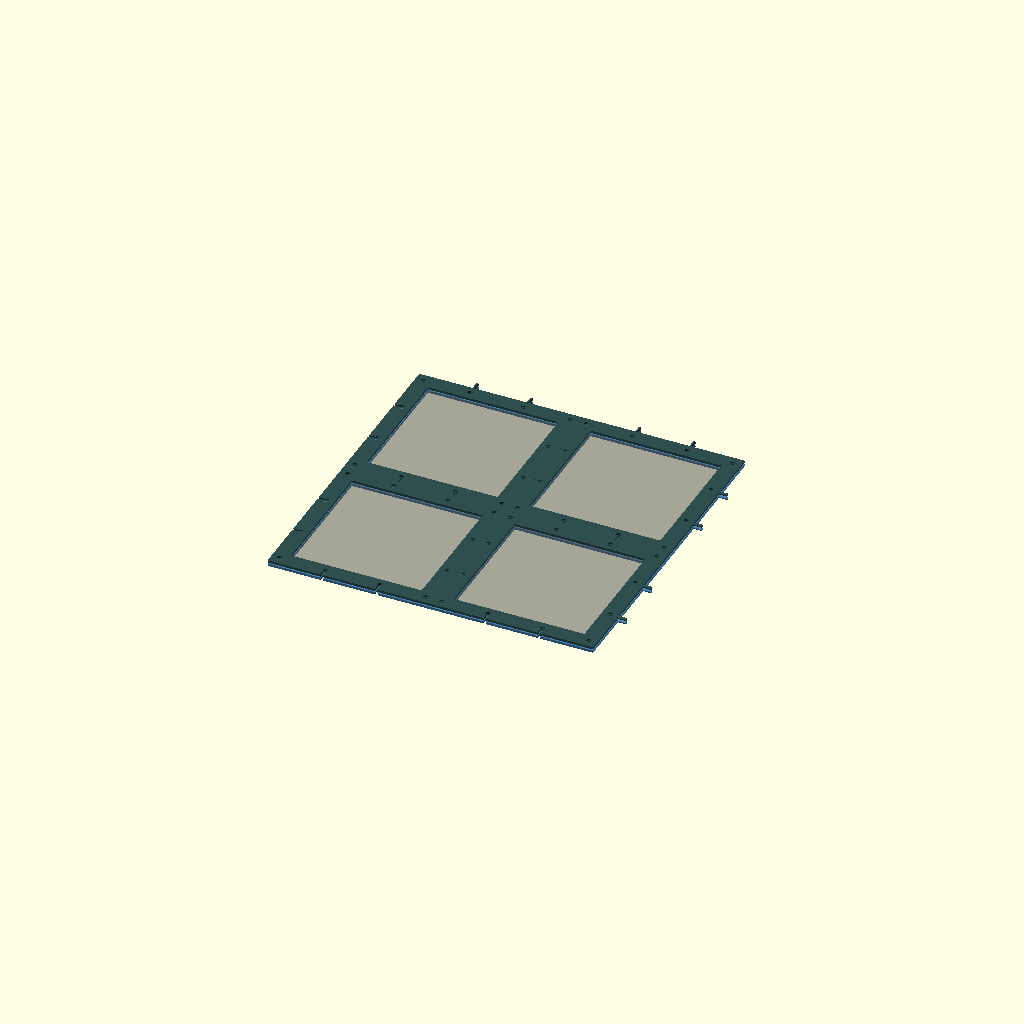
Cell 1 — every parameter at its default value.
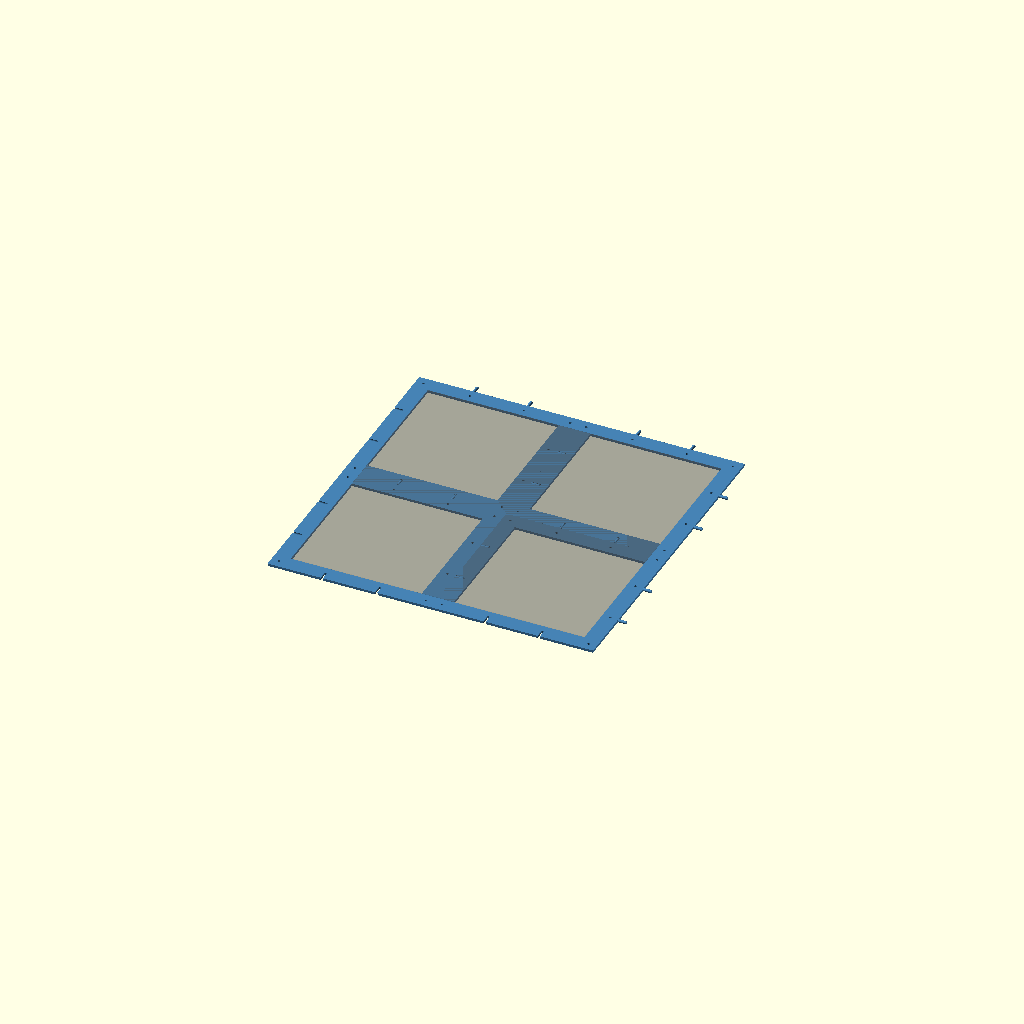
Cell 2: the same model with SHOW_TOP_FRAMES = false.
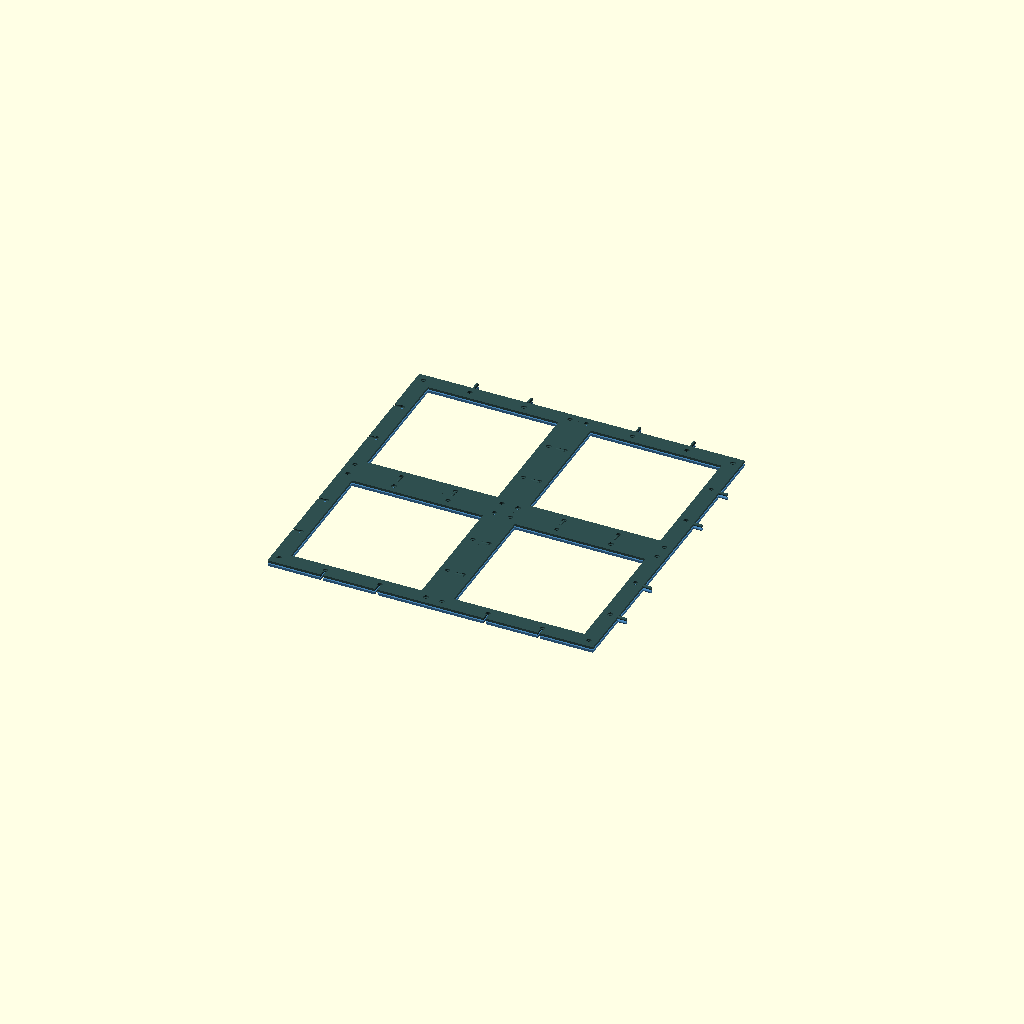
Cell 3 — SHOW_SCREEN set to false, the other parameters unchanged.
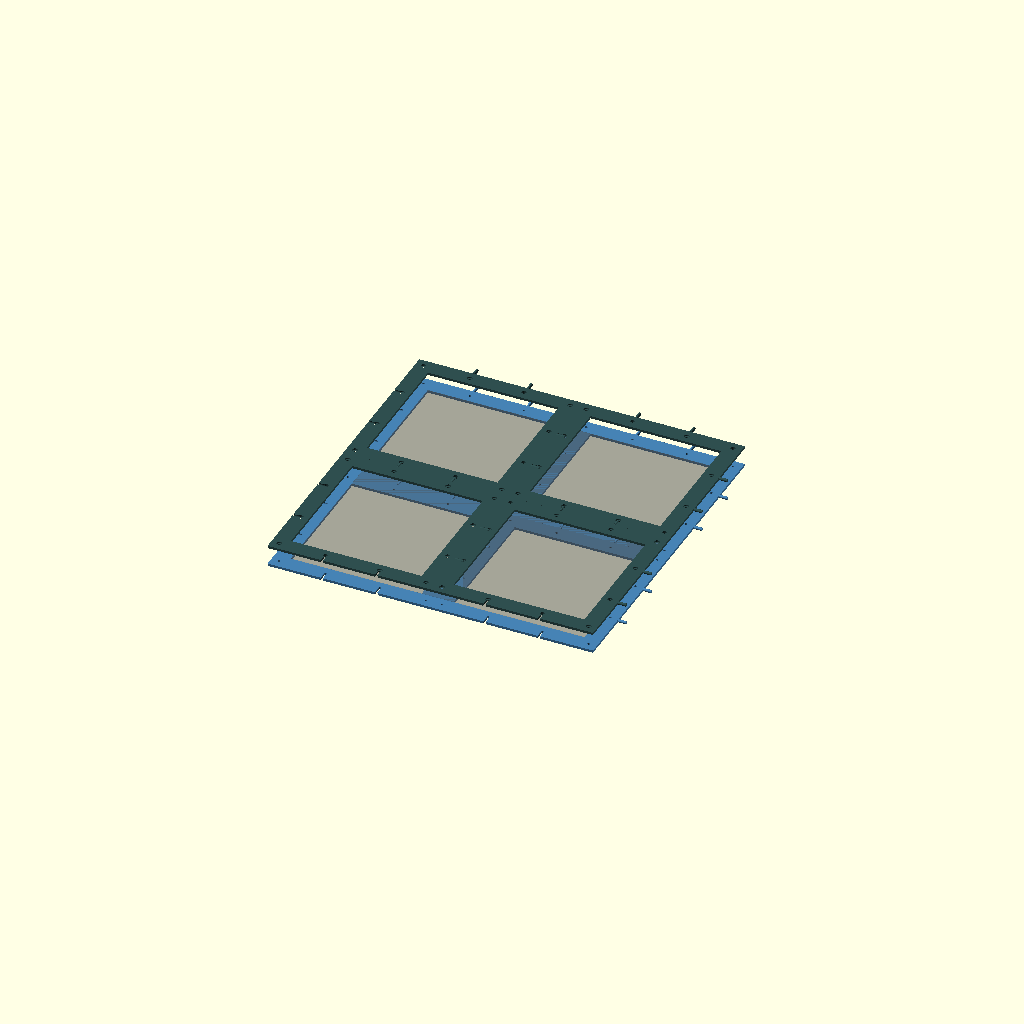
Cell 4 — EXPLODED_VIEW set to true, the other parameters unchanged.
One fixed orthographic camera (rotation 55°, 0°, 25°; colour scheme Cornfield) for every cell.
The OpenSCAD source (screen_frame_assembly.scad):
// =====================================================
// Screen Frame Assembly - Main Example File
// =====================================================
// This file demonstrates how to assemble a complete screen frame
// Adjust the config.scad file to customize dimensions and grid size

include <config.scad>
use <lib/base_frame.scad>
use <lib/top_frame.scad>

// =====================================================
// ASSEMBLY PARAMETERS
// =====================================================

// What to show (set to true/false)
SHOW_BASE_FRAMES = true;
SHOW_TOP_FRAMES = true;
SHOW_SCREEN = true;  // Visualize screen mesh

// Exploded view (separates layers for visualization)
EXPLODED_VIEW = false;
EXPLODE_DISTANCE = 20; // Distance between layers in exploded view

// Color scheme
COLOR_BASE = "SteelBlue";
COLOR_TOP = "DarkSlateGray";
COLOR_SCREEN = [0.3, 0.3, 0.3, 0.3]; // Semi-transparent gray

// =====================================================
// ASSEMBLY
// =====================================================

module complete_frame_assembly() {
    // Base frame grid
    if (SHOW_BASE_FRAMES) {
        color(COLOR_BASE)
        base_frame_grid();
    }

    // Screen mesh visualization
    if (SHOW_SCREEN) {
        translate([0, 0, BOTTOM_FRAME_HEIGHT])
        color(COLOR_SCREEN)
        screen_mesh();
    }

    // Top frame grid
    if (SHOW_TOP_FRAMES) {
        translate([
            0,
            0,
            BOTTOM_FRAME_HEIGHT + SCREEN_GAP + (EXPLODED_VIEW ? EXPLODE_DISTANCE : 0)
        ])
        color(COLOR_TOP)
        top_frame_grid();
    }
}

// Generate grid of base frame cells
module base_frame_grid() {
    for (x = [0:GRID_CELLS_X-1]) {
        for (y = [0:GRID_CELLS_Y-1]) {
            translate([x * CELL_WIDTH, y * CELL_LENGTH, 0])
                base_frame_cell();
        }
    }
}

// Generate grid of top frame cells
module top_frame_grid() {
    for (x = [0:GRID_CELLS_X-1]) {
        for (y = [0:GRID_CELLS_Y-1]) {
            translate([x * CELL_WIDTH, y * CELL_LENGTH, 0])
                top_frame_cell();
        }
    }
}

// Visualize screen mesh
module screen_mesh() {
    mesh_width = (CELL_WIDTH * GRID_CELLS_X) - (2 * FRAME_WIDTH);
    mesh_length = (CELL_LENGTH * GRID_CELLS_Y) - (2 * FRAME_WIDTH);

    translate([FRAME_WIDTH, FRAME_WIDTH, 0])
        cube([mesh_width, mesh_length, 0.5]); // Thin representation of screen
}

// =====================================================
// RENDER COMPLETE ASSEMBLY
// =====================================================

complete_frame_assembly();

// =====================================================
// REFERENCE INFORMATION
// =====================================================

echo("===========================================");
echo("SCREEN FRAME ASSEMBLY INFO");
echo("===========================================");
echo(str("Grid Configuration: ", GRID_CELLS_X, " x ", GRID_CELLS_Y, " cells"));
echo(str("Cell Size: ", CELL_WIDTH, " x ", CELL_LENGTH, " mm (",
    round(mm_to_inch(CELL_WIDTH)*10)/10, "\" x ",
    round(mm_to_inch(CELL_LENGTH)*10)/10, "\")"));
echo(str("Total Frame Size: ", TOTAL_OUTER_WIDTH, " x ", TOTAL_OUTER_LENGTH, " mm (",
    round(mm_to_inch(TOTAL_OUTER_WIDTH)*10)/10, "\" x ",
    round(mm_to_inch(TOTAL_OUTER_LENGTH)*10)/10, "\")"));
echo(str("Total Frame Height: ", TOTAL_FRAME_HEIGHT, " mm"));
echo(str("Screen Opening: ", INNER_OPENING_WIDTH * GRID_CELLS_X, " x ",
    INNER_OPENING_LENGTH * GRID_CELLS_Y, " mm"));
echo("===========================================");
echo("PRINTING INSTRUCTIONS:");
echo(str("- Print ", GRID_CELLS_X * GRID_CELLS_Y, " base frame cells"));
echo(str("- Print ", GRID_CELLS_X * GRID_CELLS_Y, " top frame cells"));
echo(str("- You'll need M3 screws (approx ",
    (SCREWS_PER_EDGE * 4 + 4) * GRID_CELLS_X * GRID_CELLS_Y, " total)"));
echo("===========================================");
Customizer parameters (derived from the source; name, type, default, range or options):
SHOW_BASE_FRAMES: bool, default true
SHOW_TOP_FRAMES: bool, default true
SHOW_SCREEN: bool, default true
EXPLODED_VIEW: bool, default false
EXPLODE_DISTANCE: number, default 20
COLOR_BASE: string, default "SteelBlue"
COLOR_TOP: string, default "DarkSlateGray"
COLOR_SCREEN: vector, default [0.3, 0.3, 0.3, 0.3]
